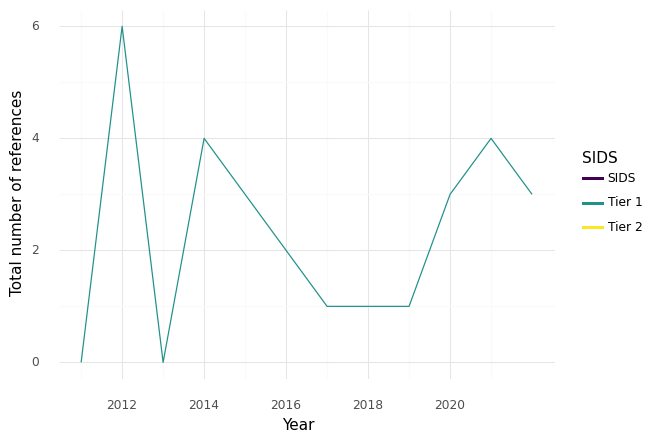

The data file committed next to this chart (first rows):
, SIDS, Year, intersection, climate, health, sum
0, Tier 1, 2011, 0.0, 1.0, 31.0, 32.0
1, Tier 1, 2012, 6.0, 15.0, 39.0, 60.0
2, Tier 1, 2013, 0.0, 4.0, 42.0, 46.0
3, Tier 1, 2014, 4.0, 20.0, 90.0, 114.0
4, Tier 1, 2015, 3.0, 18.0, 117.0, 138.0
5, Tier 1, 2016, 2.0, 28.0, 90.0, 120.0
6, Tier 1, 2017, 1.0, 17.0, 44.0, 62.0
7, Tier 1, 2018, 1.0, 13.0, 80.0, 94.0
8, Tier 1, 2019, 1.0, 15.0, 74.0, 90.0
9, Tier 1, 2020, 3.0, 22.0, 68.0, 93.0
10, Tier 1, 2021, 4.0, 24.0, 95.0, 123.0
11, Tier 1, 2022, 3.0, 29.0, 91.0, 123.0
